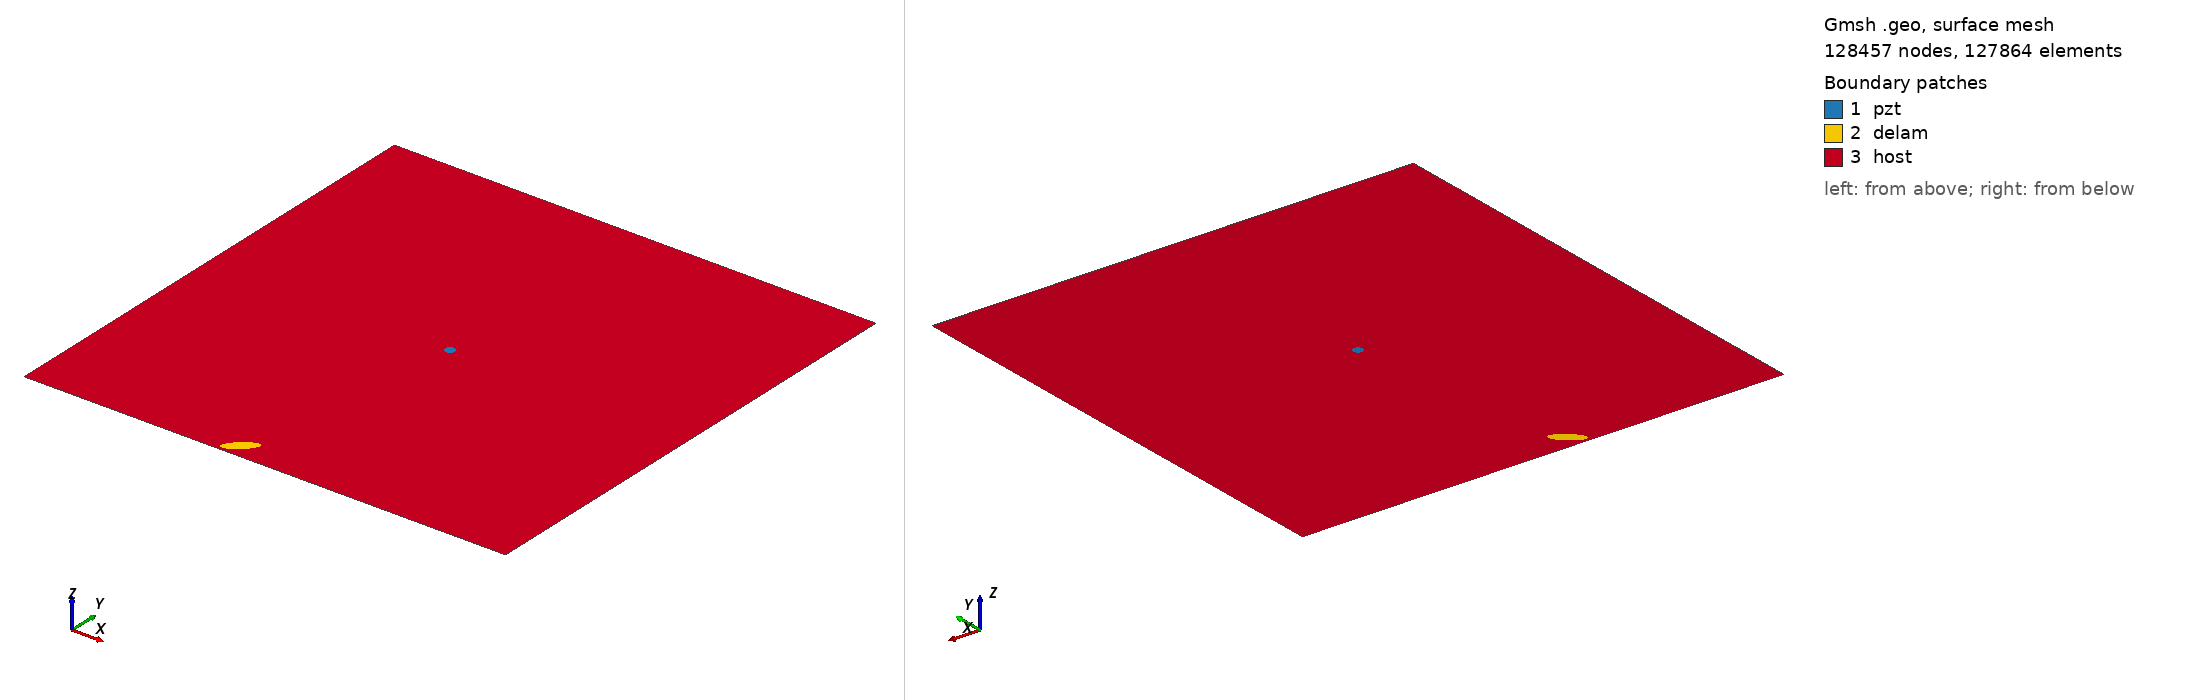

Gmsh geometry script, surface-meshed: 128457 nodes, 127864 surface elements. Boundary patches (legend numbers): 1 pzt, 2 delam, 3 host. Left view from above one corner, right view from below the opposite corner. Legend entries are the model's physical surfaces. The drawing asked Gmsh for element sizes between 1% and 20% of the model's largest extent; the script's own settings can give other sizes.

=== m2_rand_single_delam_325.geo (drawn) ===
SetFactory("OpenCASCADE");
L=0.500000; 
W=0.500000; 
a=0.017012; 
b=0.006099; 
x=0.213065; 
y=0.015217; 
alpha=0.227811 *Pi; 
r=0.005000; 
xpzt=0.250000; 
ypzt=0.250000; 
//+
Point(1) = {0, 0, 0, 1.0};
//+
Point(2) = {L, 0, 0, 1.0};
//+
Point(3) = {L, W, 0, 1.0};
//+
Point(4) = {0, W, 0, 1.0};
//+
Line(1) = {1, 2};
//+
Line(2) = {2, 3};
//+
Line(3) = {3, 4};
//+
Line(4) = {4, 1};
//+
Circle(5) = {xpzt, ypzt, -0, r, 0, 2*Pi};
//+
Ellipse(6) = {x, y, -0, a, b, 0, 2*Pi};
//+
Rotate {{0, 0, 1}, {x, y, 0}, alpha} {
  Curve{6}; 
}
//+
Curve Loop(1) = {4, 1, 2, 3};
//+
Curve Loop(2) = {6};
//+
Curve Loop(3) = {5};
//+
Curve Loop(4) = {6};
//+
Curve Loop(5) = {5};
//+
Plane Surface(1) = {5};
//+
Plane Surface(2) = {4};
//+
Plane Surface(3) = {1, 2, 3};
//+
Point(9) = {xpzt, ypzt, 0, 1.0};
//+
Point{9} In Surface {1};// mesh node at centre of pzt
//+
Physical Surface("pzt") = {1};
//+
Physical Surface("delam") = {2};
//+
Physical Surface("host") = {3};

Mesh.Algorithm = 6; // Frontal
Mesh.CharacteristicLengthFactor = 0.034000;
Mesh.CharacteristicLengthMin = 0.001000;
Mesh.CharacteristicLengthMax = 0.200000;
Mesh.RecombineAll = 1; // Apply recombination algorithm
Mesh.SubdivisionAlgorithm = 1; // 1: all quadrangles
Mesh.Smoothing = 1;
